The GitHub repository IamMohitM/Datasets contains a labelled image folder "NIKE DATASET" with 2 categories: Nike, non Nike. Examples follow, each with its label.

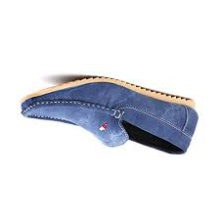
Label: non Nike

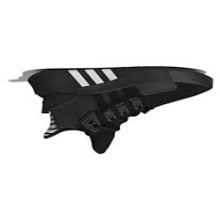
Label: non Nike

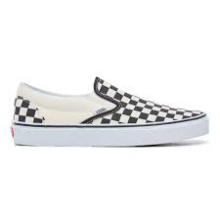
Label: non Nike

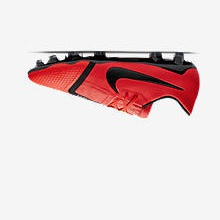
Label: Nike

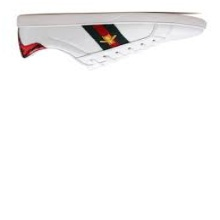
Label: non Nike

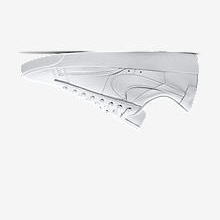
Label: Nike
